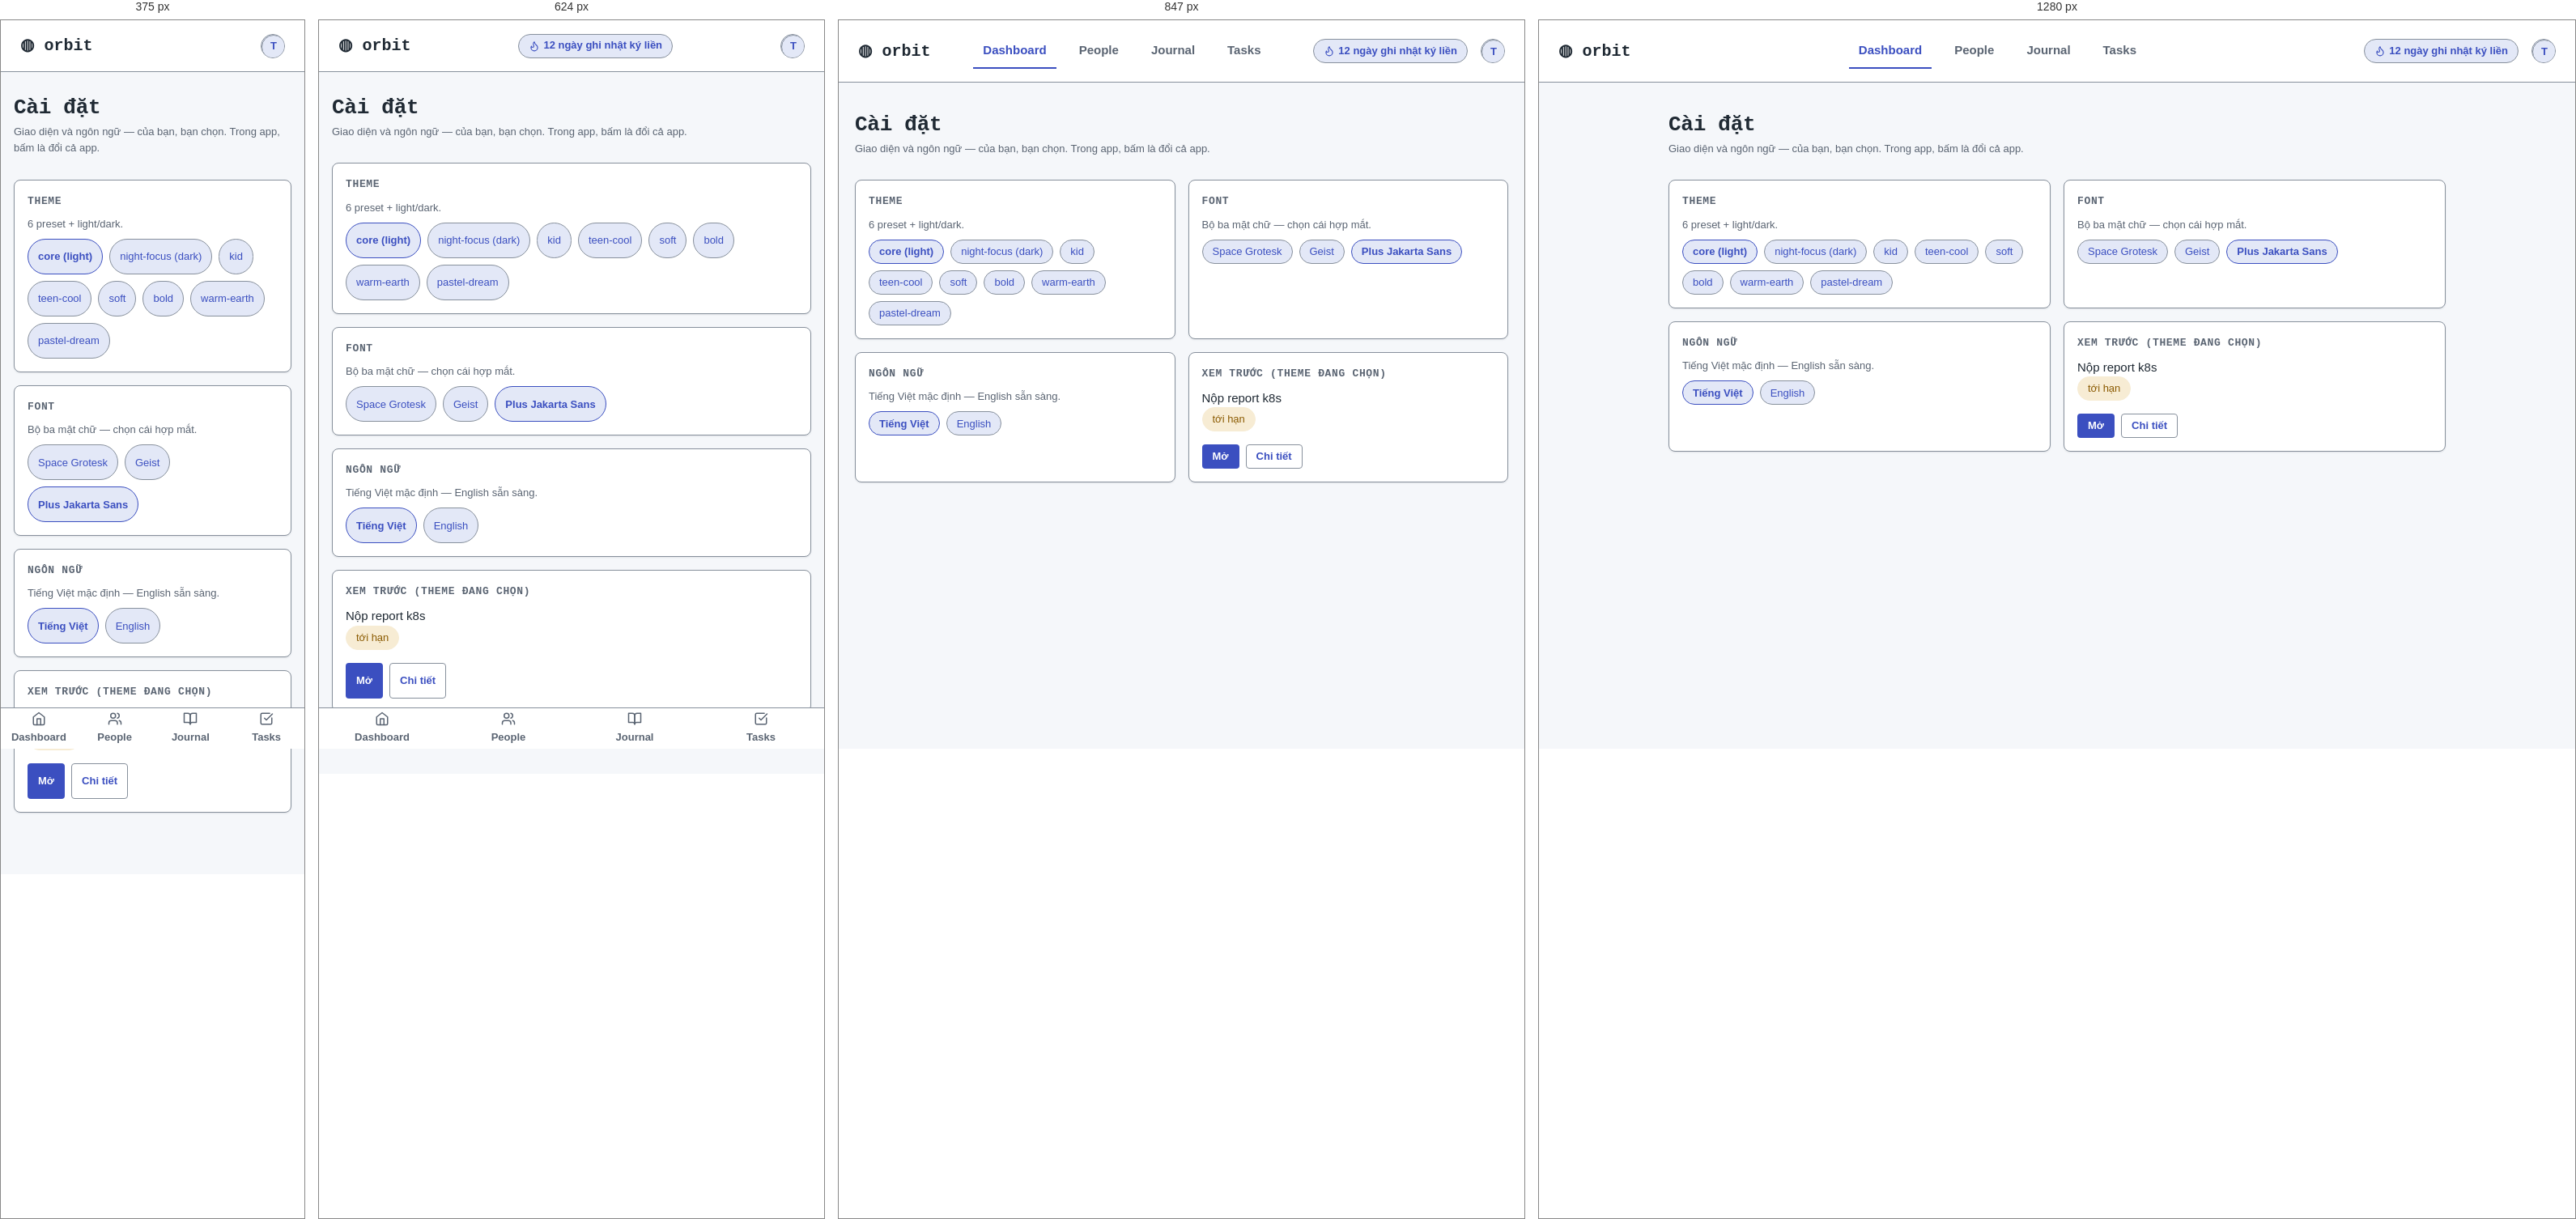
Rendered at 375 px, 624 px, 847 px and 1280 px, left to right.

<!-- file: s9.html -->
<!-- SINH TỰ ĐỘNG từ gallery/orbit-core/screens/s9.html — không sửa tay, chạy make package -->
<!doctype html>
<html lang="vi">
<head>
<meta charset="utf-8" />
<meta name="viewport" content="width=device-width, initial-scale=1" />
<link rel="icon" href="data:," />
<link rel="preconnect" href="https://fonts.googleapis.com" />
<link href="https://fonts.googleapis.com/css2?family=Space+Grotesk:wght@500;700&family=Plus+Jakarta+Sans:wght@400;600;800&family=Geist:wght@400;600&display=swap" rel="stylesheet" />
<title>Cài đặt — theme & ngôn ngữ — DS-ORBIT-CORE</title>
<style>
:root {
      --color-accent: #3B4FC0;
      --color-accent-fg: #FFFFFF;
      --color-bg: #F5F7FA;
      --color-border: #87909C;
      --color-border-soft: #D5DBE3;
      --color-danger: #C0261B;
      --color-data-ink: #1F2933;
      --color-data-paper: #FFFFFF;
      --color-fg: #1F2933;
      --color-fg-muted: #5A6472;
      --color-on-danger: #FFFFFF;
      --color-on-primary: #FFFFFF;
      --color-primary: #3B4FC0;
      --color-primary-soft: #E3E8F7;
      --color-success: #177034;
      --color-success-soft: #E8F5ED;
      --color-surface: #FFFFFF;
      --color-surface-raised: #FFFFFF;
      --color-text: #1F2933;
      --color-text-muted: #5A6472;
      --color-warning: #8A5A00;
      --color-warning-soft: #F7ECD4;
      --control-height-lg: 44px;
      --control-height-md: 36px;
      --control-height-sm: 30px;
      --font-display: ui-monospace, SFMono-Regular, Menlo, Consolas, monospace;
      --font-sans: system-ui, -apple-system, 'Segoe UI', Roboto, sans-serif;
      --radius: 8px;
      --radius-full: 999px;
      --radius-lg: 16px;
      --radius-md: 8px;
      --radius-sm: 4px;
      --shadow: 0 1px 2px rgba(31,41,51,.10);
      --space-1: 4px;
      --space-2: 8px;
      --space-3: 12px;
      --space-4: 16px;
      --space-5: 20px;
      --space-6: 24px;
      --space-7: 28px;
      --space-8: 32px;
      --space-lg: 28px;
      --space-md: 16px;
      --space-sm: 8px;
      --text-base: 15px;
      --text-lg: 20px;
      --text-sm: 13px;
      --text-xl: 26px;
      --type-weight-bold: 700;
      --type-weight-strong: 600;
    }

  *, *::before, *::after { box-sizing: border-box; margin: 0; }
  h1, h2, h3, .big, .name, .bodytext, p { overflow-wrap: anywhere; }
  .card, .row, .grid6 > *, .board > *, .stack > * { min-width: 0; }
  body { background: var(--color-bg); color: var(--color-text); font-family: var(--font-sans); font-size: var(--text-base); line-height: 1.55; min-height: 100vh; }
  a { color: var(--color-accent); text-decoration: none; }
  a:hover { background: var(--color-primary-soft); border-radius: var(--radius-sm); }
  h1, h2, h3, .wordmark { font-family: var(--font-display); }
  h1 { font-size: var(--text-xl); letter-spacing: -0.01em; }
  h2 { font-size: var(--text-lg); letter-spacing: .06em; text-transform: uppercase; color: var(--color-fg); }
  h3 { font-size: var(--text-sm); text-transform: uppercase; letter-spacing: .05em; color: var(--color-fg-muted); }
  .muted, .meta { color: var(--color-text-muted); font-size: var(--text-sm); }

  .topbar { display: flex; align-items: center; gap: var(--space-4); padding: var(--space-4) var(--space-6); background: var(--color-surface); border-bottom: 1px solid var(--color-border); position: sticky; top: 0; z-index: 5; }
  .wordmark { font-weight: var(--type-weight-bold); font-size: var(--text-lg); white-space: nowrap; }
  .nav { display: flex; gap: var(--space-4); margin-inline: auto; }
  main { max-width: 1000px; margin-inline: auto; padding: var(--space-6) var(--space-5) var(--space-8); }
  .card { background: var(--color-surface); border: 1px solid var(--color-border); border-radius: var(--radius); padding: var(--space-4); box-shadow: var(--shadow); }
  .card h3 { display: flex; align-items: center; gap: var(--space-2); margin-bottom: var(--space-2); }
  .card .big { font-family: var(--font-display); font-weight: var(--type-weight-bold); font-size: var(--text-lg); }
  .card p + button, .bodytext + button, .muted + button, .big + button { margin-top: var(--space-4); }
  .card.empty { border-style: dashed; display: flex; flex-direction: column; gap: var(--space-4); align-items: flex-start; }

  .btn { display: inline-flex; max-width: 100%; align-items: center; justify-content: center; gap: var(--space-2); font: inherit; font-weight: var(--type-weight-strong); cursor: pointer; border: 1px solid transparent; border-radius: var(--radius-sm); background: transparent; color: var(--color-fg); transition: transform .15s, box-shadow .15s, filter .15s, opacity .15s; }
  .btn:hover { transform: translateY(-1px); }
  .btn:active { transform: scale(.97); }
  .btn-primary { background: var(--color-accent); color: var(--color-accent-fg); }
  .btn-primary:hover { filter: brightness(1.1); box-shadow: var(--shadow); }
  .btn-ghost { color: var(--color-primary); border-color: var(--color-border); background: var(--color-surface-raised); }
  .btn-danger { background: var(--color-danger); color: var(--color-on-danger); }
  .btn-sm { height: var(--control-height-sm); padding: 0 var(--space-3); font-size: var(--text-sm); }
  .btn-md { height: var(--control-height-md); padding: 0 var(--space-4); font-size: var(--text-base); }
  .btn-lg { height: var(--control-height-lg); padding: 0 var(--space-5); font-size: var(--text-lg); }
  .btn.sending { opacity: .8; pointer-events: none; }
  .btn.disabled, .btn:disabled { opacity: .7; pointer-events: none; }
  :focus-visible { outline: 2px solid var(--color-primary); outline-offset: 1px; }
  .disabled { opacity: .7; }
  .backlink { display: inline-flex; align-items: center; gap: var(--space-1); padding: var(--space-1) var(--space-2); }
  .spin { animation: spin .8s linear infinite; }
  @keyframes spin { to { transform: rotate(360deg); } }

  .input { width: 100%; height: var(--control-height-md); padding: 0 var(--space-4); font: inherit; font-size: var(--text-base); color: var(--color-text); background: var(--color-surface-raised); border: 1px solid var(--color-border); border-radius: var(--radius-sm); }
  .input-sm { height: var(--control-height-sm); font-size: var(--text-sm); }
  .input-lg { height: var(--control-height-lg); font-size: var(--text-lg); }
  .input:focus { outline: 2px solid var(--color-primary); outline-offset: 1px; }
  .input::placeholder { color: var(--color-text-muted); }
  .input:disabled { opacity: .7; }
  .input-error, .input-error:focus { border-color: var(--color-danger); }
  .input-msg { display: flex; align-items: center; gap: var(--space-1); color: var(--color-danger); font-size: var(--text-sm); margin-top: var(--space-1); }
  textarea.input { height: auto; padding: var(--space-3) var(--space-4); resize: vertical; }

  .chip { display: inline-flex; max-width: min(220px, 100%); overflow: hidden; text-overflow: ellipsis; white-space: nowrap; align-items: center; gap: var(--space-1); height: var(--control-height-sm); padding: 0 var(--space-3); border-radius: var(--radius-full); font-size: var(--text-sm); background: var(--color-primary-soft); color: var(--color-primary); border: 1px solid var(--color-border); }
  .chip-data { border-color: transparent; }
  .chips .chip[aria-pressed="true"] { border-color: var(--color-primary); font-weight: var(--type-weight-bold); }
  .chip-todo { background: var(--color-surface); color: var(--color-text-muted); }
  .chip-success { background: var(--color-success-soft); color: var(--color-success); border-color: var(--color-success-soft); }
  .chip-warning { background: var(--color-warning-soft); color: var(--color-warning); border-color: var(--color-warning-soft); }
  .chip-danger { background: var(--color-danger); color: var(--color-on-danger); border-color: var(--color-danger); }

  .avatar { display: grid; place-items: center; width: var(--control-height-sm); height: var(--control-height-sm); border-radius: var(--radius-full); background: var(--color-primary-soft); color: var(--color-primary); font-size: var(--text-sm); font-weight: var(--type-weight-bold); flex: none;; border: 1px solid var(--color-border); overflow: hidden; }

  .row { display: flex; align-items: center; gap: var(--space-3); padding: var(--space-3) var(--space-2); border-top: 1px solid var(--color-border); }
  .row .name { font-weight: var(--type-weight-bold); font-size: var(--text-lg); min-width: 0; }
  .row .name a { display: block; overflow: hidden; text-overflow: ellipsis; white-space: nowrap; }
  .row .grow { margin-left: auto; display: flex; align-items: center; gap: var(--space-2); }
  .row .count { color: var(--color-text-muted); font-size: var(--text-sm); }
  .row.sending { opacity: .8; }
  .card.disabled { opacity: .7; }

  .xpbar { height: var(--space-3); border-radius: var(--radius-full); background: var(--color-primary-soft); border: 1px solid var(--color-border); overflow: hidden; }
  .xpbar span { display: block; height: 100%; width: 76%; max-width: 100%; border-radius: inherit; background: var(--color-primary); }

  .pattern { border: 1px dashed var(--color-border); border-radius: var(--radius-md); padding: var(--space-6); display: flex; flex-direction: column; gap: var(--space-2); align-items: center; text-align: center; }
  .skel { display: block; height: var(--space-4); border-radius: var(--radius-sm); background: var(--color-primary-soft); animation: pulse 1.2s ease-in-out infinite; }
  .skel.avatar-sk { width: var(--control-height-sm); height: var(--control-height-sm); border-radius: var(--radius-full); }
  .skel.card-sk { height: var(--space-8); border-radius: var(--radius-md); }
  @keyframes pulse { 50% { opacity: .65; } }

  .toast { display: flex; align-items: center; gap: var(--space-3); padding: var(--space-3) var(--space-4); border-radius: var(--radius-lg); border: 1px solid var(--color-border-soft); background: var(--color-surface-raised); box-shadow: var(--shadow); }
  .toast .bar { width: var(--space-2); align-self: stretch; border-radius: var(--radius-full); }

  .chips { display: flex; flex-wrap: wrap; gap: var(--space-2); margin-top: var(--space-2); }
  .chip .chiptext { display: block; min-width: 0; overflow: hidden; text-overflow: ellipsis; white-space: nowrap; }
  .chip .chipx { flex: none; }
  .chipx { display: inline-flex; align-items: center; justify-content: center; border: 0; background: none; padding: 0; margin-left: var(--space-1); color: inherit; cursor: pointer; font: inherit; min-width: var(--space-6); min-height: var(--space-6); }
  .cardfoot { display: flex; align-items: center; gap: var(--space-2); margin-top: var(--space-4); }

  .bottomnav { position: fixed; bottom: 0; left: 0; right: 0; display: flex; background: var(--color-surface); border-top: 1px solid var(--color-border); z-index: 6; padding-bottom: env(safe-area-inset-bottom); }
  .bottomnav a { flex: 1; display: flex; flex-direction: column; align-items: center; justify-content: center; gap: var(--space-1); min-height: var(--control-height-lg); padding: var(--space-1) 0; color: var(--color-fg-muted); font-size: var(--text-sm); font-weight: var(--type-weight-strong); }
  .bottomnav a.on { color: var(--color-primary); }
  .bottomnav-demo { position: relative; height: 190px; border: 1px dashed var(--color-border); border-radius: var(--radius-md); overflow: hidden; }
  .bottomnav.demo { position: absolute; }
  @media (min-width: 769px) { .bottomnav:not(.demo) { display: none; } }  @media (max-width: 480px) { .topbar .streak { display: none; } }
  @media (max-height: 500px) and (max-width: 926px) { .btn, .input, .backlink { min-height: var(--control-height-lg); } }

  .streak { white-space: nowrap; display: inline-flex; align-items: center; gap: var(--space-1); height: var(--control-height-sm); padding: 0 var(--space-3); border-radius: var(--radius-full); border: 1px solid var(--color-border); background: var(--color-primary-soft); color: var(--color-primary); font-size: var(--text-sm); font-weight: var(--type-weight-bold); }

  .grid6 { display: grid; grid-template-columns: repeat(3, 1fr); gap: var(--space-4); margin-top: var(--space-7); }
  .board { display: grid; grid-template-columns: repeat(3, 1fr); gap: var(--space-4); margin-top: var(--space-5); }
  .stack { display: flex; flex-direction: column; gap: var(--space-md); }
  .section { margin-top: var(--space-lg); }
  .hero { margin: var(--space-sm) 0 var(--space-lg); }

  @media (prefers-reduced-motion: reduce) { *, *::before, *::after { animation: none !important; transition: none !important; } }
  @media (max-width: 768px) {
    .nav { display: none; }
    .topbar { justify-content: space-between; }
    .grid6, .board { grid-template-columns: 1fr; }
    main { padding: var(--space-4) var(--space-4) calc(var(--space-8) + var(--control-height-lg)); }
    .row .count { display: none; }
    .btn, .input, .backlink { min-height: var(--control-height-lg); }
    .cal-grid .day, .dropdown .opt { min-height: var(--control-height-lg); }
    .dropdown .opt { align-items: center; }
    .chips .chip { height: var(--control-height-lg); }
    .chips .chipx { min-height: var(--control-height-lg); }
    main a:not(.btn):not(.backlink):not(.chipx) { display: inline-flex; align-items: center; min-height: var(--control-height-lg); }
  }

  .cal { border: 1px solid var(--color-border); border-radius: var(--radius-md); padding: var(--space-3); background: var(--color-surface); max-width: 280px; }
  .cal-head { display: flex; align-items: center; justify-content: space-between; font-family: var(--font-display); font-weight: var(--type-weight-strong); margin-bottom: var(--space-2); font-size: var(--text-sm); }
  .cal-grid { display: grid; grid-template-columns: repeat(7, minmax(0, 1fr)); gap: var(--space-1); text-align: center; font-size: var(--text-sm); }
  .cal-grid .dow { overflow: hidden; }
  .cal-grid .dow { color: var(--color-fg-muted); font-weight: var(--type-weight-strong); }
  .cal-grid .day { padding: var(--space-1) 0; border-radius: var(--radius-sm); overflow: hidden; min-width: 0; }
  .cal-grid .day.out { color: var(--color-text-muted); opacity: .65; }
  .cal-grid .day.today { border: 1px solid var(--color-border); }
  .cal-grid .day.sel { background: var(--color-primary); color: var(--color-on-primary); font-weight: var(--type-weight-strong); }
  .overlay { position: fixed; inset: 0; background: var(--color-bg); opacity: .82; z-index: 20; display: grid; place-items: center; }
  .modal { width: min(420px, 92vw); max-height: calc(100dvh - 2 * var(--space-lg)); display: flex; flex-direction: column; gap: var(--space-4); background: var(--color-surface); border: 1px solid var(--color-border); border-radius: var(--radius-lg); padding: var(--space-5); box-shadow: var(--shadow); }
  .modal p.bodytext { overflow: auto; min-height: 0; }
  .modalbox .modal { max-height: 92%; }
  .modalbox[hidden] { display: none; }
  .modal-footer { display: flex; justify-content: flex-end; gap: var(--space-2); }
  .specimen-row { display: flex; align-items: center; gap: var(--space-3); flex-wrap: wrap; }

  .dropdown { border: 1px solid var(--color-border); border-radius: var(--radius-md); background: var(--color-surface-raised); box-shadow: var(--shadow); margin-top: var(--space-1); overflow: hidden; max-width: 420px; }
  .dropdown .opt { padding: var(--space-2) var(--space-3); display: flex; gap: var(--space-2); align-items: center; font-size: var(--text-sm); }
  .dropdown .opt:hover { background: var(--color-primary-soft); }
  .dropdown .optmeta { margin-left: auto; color: var(--color-text-muted); flex: none; }

  .datewrap { position: relative; }
  .datewrap > .daterange-panel { position: absolute; top: 100%; left: 0; z-index: 2; margin-top: var(--space-1); border: 1px solid var(--color-border); border-radius: var(--radius-md); background: var(--color-surface); padding: var(--space-3); box-shadow: var(--shadow); }
  .daterange-panel.inline, .datewrap > .cal.inline { position: static; margin-top: var(--space-1); }
  .rangehead { display: flex; align-items: center; gap: var(--space-2); margin-bottom: var(--space-2); color: var(--color-fg-muted); }
  .rangehead .months { flex: 1; display: flex; justify-content: space-around; font-family: var(--font-display); font-weight: var(--type-weight-strong); font-size: var(--text-sm); color: var(--color-fg); }
  .daterange { display: flex; gap: var(--space-4); }
  .grid2 { display: grid; grid-template-columns: repeat(2, 1fr); gap: var(--space-4); margin-top: var(--space-7); }
  @media (max-width: 768px) {
    .daterange { flex-wrap: wrap; }
    .daterange > .cal { flex: 1 1 100%; }
    .rangehead { flex-wrap: wrap; }
    .rangehead .months { flex-direction: column; align-items: center; gap: var(--space-1); }
    .rangehead button { min-width: var(--control-height-lg); }
    .grid2 { grid-template-columns: 1fr; }
  }
  .daterange > .cal { flex: 1 1 0; }
  .cal-grid .day.inrange { background: var(--color-primary-soft); border-radius: 0; }
  .datewrap > .daterange-panel { position: absolute; top: 100%; left: 0; z-index: 2; margin-top: var(--space-1); border: 1px solid var(--color-border); border-radius: var(--radius-md); background: var(--color-surface); padding: var(--space-3); box-shadow: var(--shadow); }
  .daterange-panel.inline, .datewrap > .cal.inline { position: static; margin-top: var(--space-1); }
  .rangehead { display: flex; align-items: center; gap: var(--space-2); margin-bottom: var(--space-2); color: var(--color-fg-muted); }
  .rangehead .months { flex: 1; display: flex; justify-content: space-around; font-family: var(--font-display); font-weight: var(--type-weight-strong); font-size: var(--text-sm); color: var(--color-fg); }
  .daterange { display: flex; gap: var(--space-4); }
  .grid2 { display: grid; grid-template-columns: repeat(2, 1fr); gap: var(--space-4); margin-top: var(--space-7); }
  @media (max-width: 768px) {
    .daterange { flex-wrap: wrap; }
    .daterange > .cal { flex: 1 1 100%; }
    .rangehead { flex-wrap: wrap; }
    .rangehead .months { flex-direction: column; align-items: center; gap: var(--space-1); }
    .rangehead button { min-width: var(--control-height-lg); }
    .grid2 { grid-template-columns: 1fr; }
  }
  .daterange > .cal { flex: 1 1 0; }
  .cal-grid .day.inrange { background: var(--color-primary-soft); border-radius: 0; }
  .datewrap > .cal { position: absolute; top: 100%; left: 0; z-index: 2; margin-top: var(--space-1); }
  .datebtn { display: flex; align-items: center; justify-content: space-between; text-align: left; cursor: pointer; }
  .datebtn svg { color: var(--color-text-muted); flex: none; }
  .datebtn .ph { color: var(--color-text-muted); }
  .searchwrap { position: relative; }
  .searchwrap > svg { position: absolute; left: var(--space-3); top: calc(var(--control-height-md) / 2); transform: translateY(-50%); color: var(--color-text-muted); pointer-events: none; z-index: 1; }
  .searchwrap .input { padding-left: calc(var(--space-3) + var(--space-5)); }

  .modalbox { position: relative; height: 260px; border: 1px dashed var(--color-border); border-radius: var(--radius-md); overflow: hidden; }
  .modalbox .scrim { position: absolute; inset: 0; background: var(--color-bg); opacity: .82; }
  .modalbox .modal { position: absolute; left: 50%; top: 50%; transform: translate(-50%, -50%); }
  .overlay.inline { position: absolute; }

  .nav-item { display: inline-flex; align-items: center; min-height: var(--control-height-lg); color: var(--color-fg-muted); font-weight: 600; padding: var(--space-2) var(--space-3); border-bottom: 2px solid transparent; }
  .nav-item.on { color: var(--color-primary); border-bottom-color: var(--color-primary); }
  .nav-item:hover { border-bottom-color: var(--color-border); }

  .specimen { display: flex; align-items: center; gap: var(--space-3); flex-wrap: wrap; }
  .section h3 { margin-bottom: var(--space-2); }
  .xpbar.indeterminate span { width: 40%; animation: indet 1.3s ease-in-out infinite alternate; }
  .xpbar.d0 span { width: 0; }
  .xpbar.d20 span { width: 20%; }
  .xpbar.d50 span { width: 50%; }
  .xpbar.d80 span { width: 80%; }
  .xpbar.d100 span { width: 100%; }
  .xpbar.striped { position: relative; padding: 0 var(--space-1); }
  .xpbar.striped span { width: 100%; height: 100%; border-radius: inherit; background-image: linear-gradient(45deg, var(--color-primary-soft) 25%, transparent 25%, transparent 50%, var(--color-primary-soft) 50%, var(--color-primary-soft) 75%, transparent 75%, transparent); background-size: 16px 16px; animation: barberpole 1s linear infinite; }
  @keyframes barberpole { from { background-position: 0 0; } to { background-position: 16px 0; } }
  @keyframes indet { from { transform: translateX(0); } to { transform: translateX(150%); } }

</style>
</head>
<body>
<header class="topbar">
  <div class="wordmark">◍ orbit</div>
  <nav class="nav"><a href="#" class="nav-item on" aria-current="page" data-component="Comp_NavItem" data-state="active">Dashboard</a><a href="#" class="nav-item" aria-current="None" data-component="Comp_NavItem" data-state="default">People</a><a href="#" class="nav-item" aria-current="None" data-component="Comp_NavItem" data-state="default">Journal</a><a href="#" class="nav-item" aria-current="None" data-component="Comp_NavItem" data-state="default">Tasks</a></nav>
  <span class="streak" data-component="Comp_StreakBadge" data-state="default"><svg class="ico" width="14" height="14" viewBox="0 0 24 24" fill="none" stroke="currentColor" stroke-width="2" stroke-linecap="round" stroke-linejoin="round" aria-hidden="true"><path d="M8.5 14.5A2.5 2.5 0 0 0 11 12c0-1.38-.5-2-1-3-1.072-2.143-.224-4.054 2-6 .5 2.5 2 4.9 4 6.5 2 1.6 3 3.5 3 5.5a7 7 0 1 1-14 0c0-1.153.433-2.294 1-3a2.5 2.5 0 0 0 2.5 2.5z"/></svg> 12 ngày ghi nhật ký liền</span>
  <a href="s9.html" class="avatar" aria-label="Cài đặt" title="Cài đặt" style="text-decoration:none;"><span class="avatar" data-component="Comp_Avatar" data-state="default">T</span></a>
</header><main><div class="hero"><h1>Cài đặt</h1><p class="muted">Giao diện và ngôn ngữ — của bạn, bạn chọn. Trong app, bấm là đổi cả app.</p></div><section class="grid2"><div class="card" data-component="Comp_Card" data-state="default"><h3>Theme</h3><p class="muted">6 preset + light/dark.</p><div class="chips"><button type="button" class="chip" aria-pressed="true">core (light)</button><button type="button" class="chip" aria-pressed="false">night-focus (dark)</button><button type="button" class="chip" aria-pressed="false">kid</button><button type="button" class="chip" aria-pressed="false">teen-cool</button><button type="button" class="chip" aria-pressed="false">soft</button><button type="button" class="chip" aria-pressed="false">bold</button><button type="button" class="chip" aria-pressed="false">warm-earth</button><button type="button" class="chip" aria-pressed="false">pastel-dream</button></div></div><div class="card" data-component="Comp_Card" data-state="default"><h3>Font</h3><p class="muted">Bộ ba mặt chữ — chọn cái hợp mắt.</p><div class="chips"><button type="button" class="chip" aria-pressed="false">Space Grotesk</button><button type="button" class="chip" aria-pressed="false">Geist</button><button type="button" class="chip" aria-pressed="true">Plus Jakarta Sans</button></div></div><div class="card" data-component="Comp_Card" data-state="default"><h3>Ngôn ngữ</h3><p class="muted">Tiếng Việt mặc định — English sẵn sàng.</p><div class="chips"><button type="button" class="chip" aria-pressed="true">Tiếng Việt</button><button type="button" class="chip" aria-pressed="false">English</button></div></div><div class="card" data-component="Comp_Card" data-state="default"><h3>Xem trước (theme đang chọn)</h3><p class="bodytext">Nộp report k8s</p><span class="chip chip-warning"><span class="chiptext">tới hạn</span></span><div class="cardfoot"><button class="btn btn-primary btn-sm">Mở</button><button class="btn btn-ghost btn-sm">Chi tiết</button></div></div></section></main><nav class="bottomnav" aria-label="Điều hướng chính"><a href="#" class="" aria-current="None" data-component="Comp_BottomNav" data-state="default"><svg class="ico" width="18" height="18" viewBox="0 0 24 24" fill="none" stroke="currentColor" stroke-width="2" stroke-linecap="round" stroke-linejoin="round" aria-hidden="true"><path d="m3 9 9-7 9 7v11a2 2 0 0 1-2 2H5a2 2 0 0 1-2-2z"/><polyline points="9 22 9 12 15 12 15 22"/></svg>Dashboard</a><a href="#" class="" aria-current="None" data-component="Comp_BottomNav" data-state="default"><svg class="ico" width="18" height="18" viewBox="0 0 24 24" fill="none" stroke="currentColor" stroke-width="2" stroke-linecap="round" stroke-linejoin="round" aria-hidden="true"><path d="M16 21v-2a4 4 0 0 0-4-4H6a4 4 0 0 0-4 4v2"/><circle cx="9" cy="7" r="4"/><path d="M22 21v-2a4 4 0 0 0-3-3.87"/><path d="M16 3.13a4 4 0 0 1 0 7.75"/></svg>People</a><a href="#" class="" aria-current="None" data-component="Comp_BottomNav" data-state="default"><svg class="ico" width="18" height="18" viewBox="0 0 24 24" fill="none" stroke="currentColor" stroke-width="2" stroke-linecap="round" stroke-linejoin="round" aria-hidden="true"><path d="M2 3h6a4 4 0 0 1 4 4v14a3 3 0 0 0-3-3H2z"/><path d="M22 3h-6a4 4 0 0 0-4 4v14a3 3 0 0 1 3-3h7z"/></svg>Journal</a><a href="#" class="" aria-current="None" data-component="Comp_BottomNav" data-state="default"><svg class="ico" width="18" height="18" viewBox="0 0 24 24" fill="none" stroke="currentColor" stroke-width="2" stroke-linecap="round" stroke-linejoin="round" aria-hidden="true"><path d="M21 10.5V19a2 2 0 0 1-2 2H5a2 2 0 0 1-2-2V5a2 2 0 0 1 2-2h12.5"/><path d="m9 11 3 3L22 4"/></svg>Tasks</a></nav>
</body>
</html>